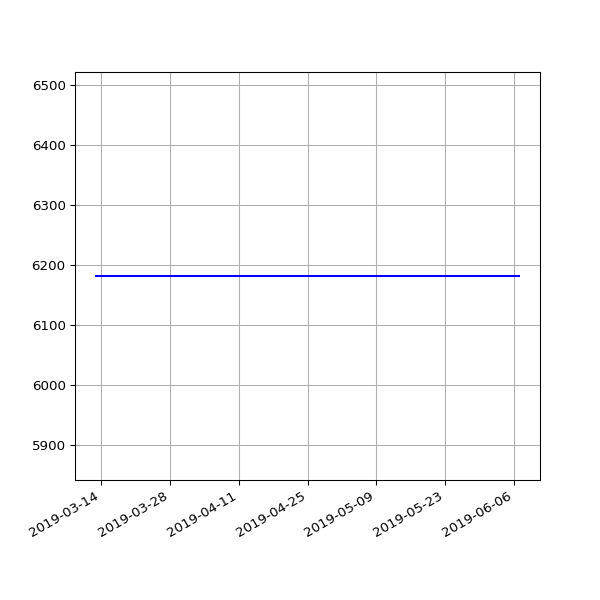

Data behind this chart, as committed beside it:
date, value
2019-03-13 06:35:04 +0000, 6182
2019-03-16 06:34:51 +0000, 6182
2019-03-19 06:42:23 +0000, 6182
2019-03-22 06:58:13 +0000, 6182
2019-03-25 06:50:58 +0000, 6182
2019-03-28 07:47:59 +0000, 6182
2019-04-01 07:40:45 +0100, 6182
2019-04-04 06:42:25 +0100, 6182
2019-04-07 06:51:48 +0100, 6182
2019-04-10 06:56:15 +0100, 6182
2019-04-16 11:24:05 +0100, 6182
2019-04-19 07:16:50 +0100, 6182
2019-04-22 07:00:26 +0100, 6182
2019-05-01 07:20:31 +0100, 6182
2019-05-04 07:15:27 +0100, 6182
2019-05-07 07:29:37 +0100, 6182
2019-05-10 07:10:29 +0100, 6182
2019-05-13 07:01:24 +0100, 6182
2019-05-16 07:14:22 +0100, 6182
2019-05-19 06:46:07 +0100, 6182
2019-05-22 07:06:31 +0100, 6182
2019-05-25 07:04:15 +0100, 6182
2019-06-01 06:56:39 +0100, 6182
2019-06-04 06:58:16 +0100, 6182
2019-06-07 07:01:51 +0100, 6182
